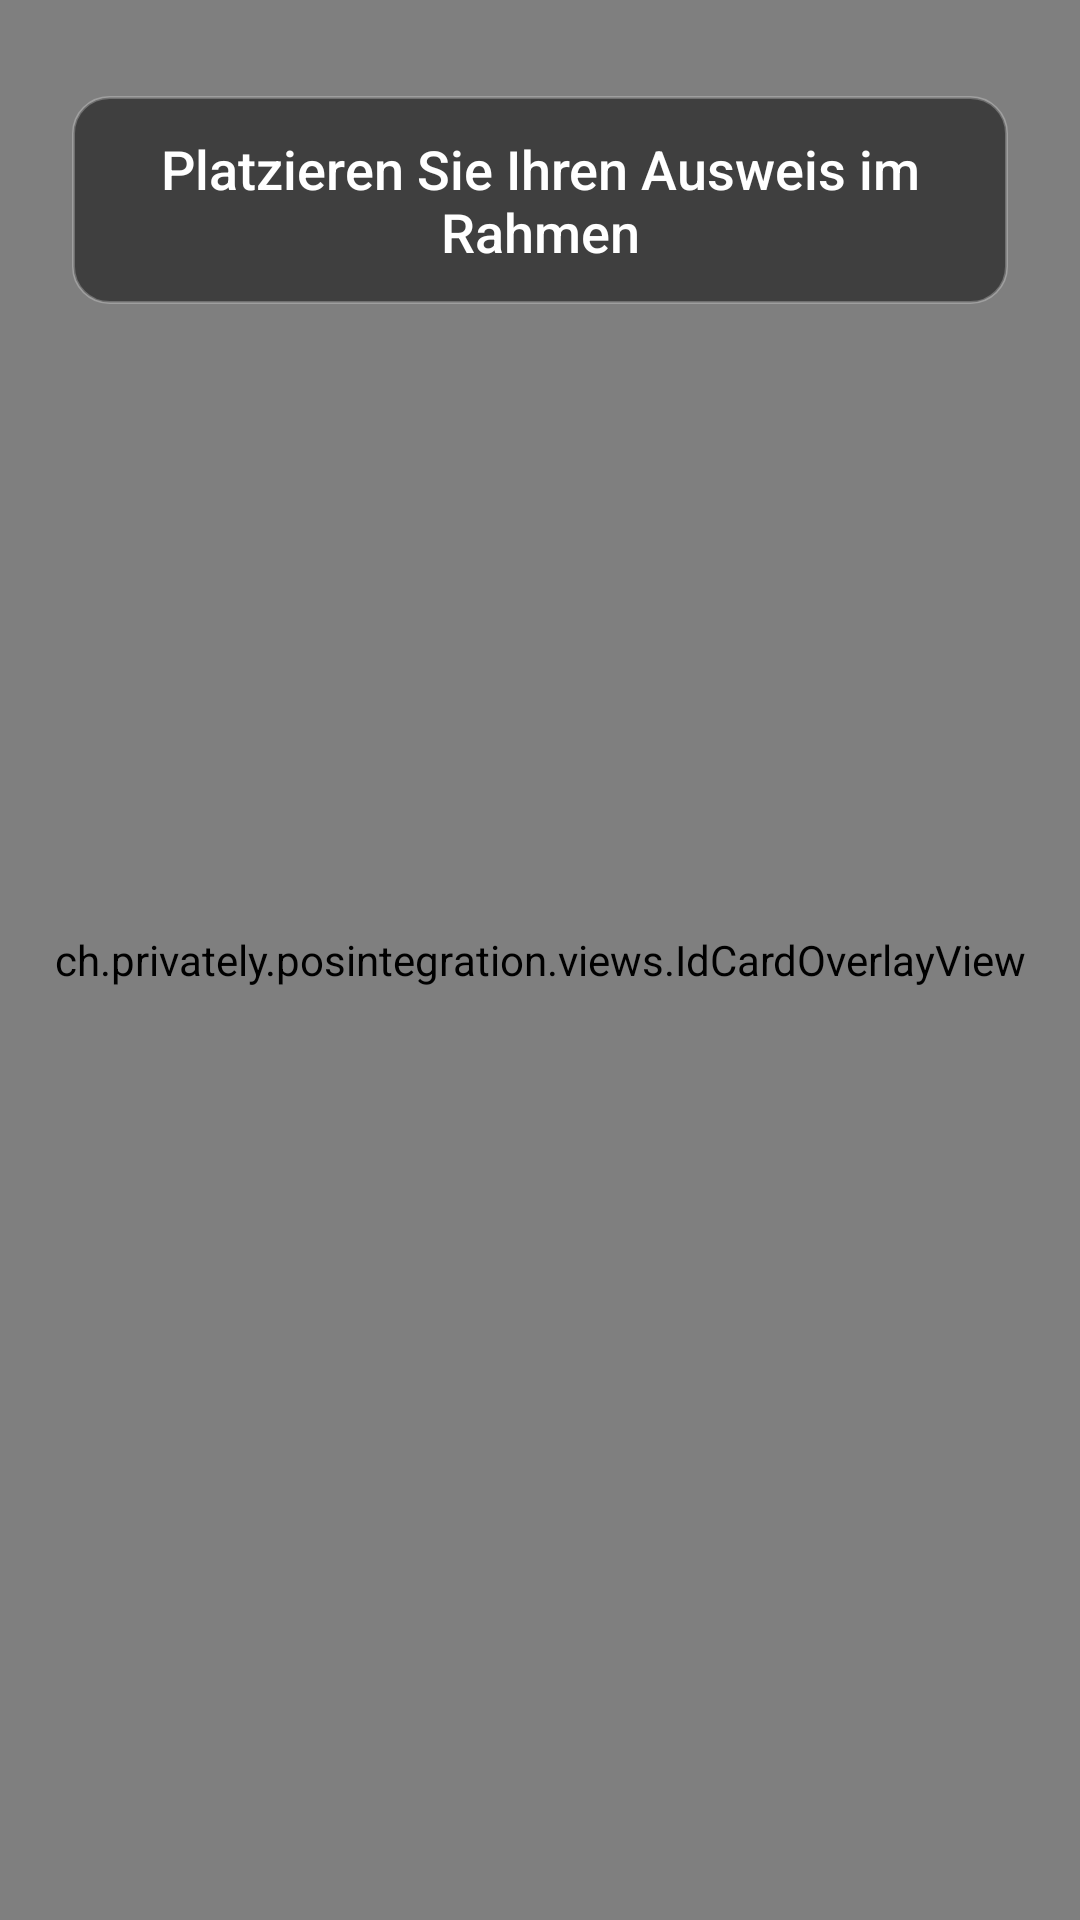

The Android layout XML behind this screen, and the referenced resources:
<!-- AndroidManifest.xml: activity theme Theme.PosIntegration -->
<!-- res/layout/activity_id_capture.xml -->
<?xml version="1.0" encoding="utf-8"?>
<FrameLayout
    xmlns:android="http://schemas.android.com/apk/res/android"
    android:layout_width="match_parent"
    android:layout_height="match_parent">

    
    <FrameLayout
        android:id="@+id/data_capture_view_container"
        android:layout_width="match_parent"
        android:layout_height="match_parent"/>

    
    <ch.privately.posintegration.views.IdCardOverlayView
        android:id="@+id/id_card_overlay"
        android:layout_width="match_parent"
        android:layout_height="match_parent"/>

    
    <TextView
        android:id="@+id/instruction_text"
        android:layout_width="match_parent"
        android:layout_height="wrap_content"
        android:layout_gravity="top|center_horizontal"
        android:layout_marginTop="32dp"
        android:layout_marginHorizontal="24dp"
        android:text="@string/id_placement_message"
        android:textColor="@android:color/white"
        android:textSize="18sp"
        android:textAlignment="center"
        android:background="@drawable/rounded_background"
        android:padding="12dp"
        android:fontFamily="sans-serif-medium" />

</FrameLayout>
<!-- resources referenced by this layout -->
<resources>
  <!-- drawable rounded_background (drawable) -->
  <?xml version="1.0" encoding="utf-8"?>
  <shape xmlns:android="http://schemas.android.com/apk/res/android"
      android:shape="rectangle">
      
      <solid android:color="#80000000" />
      
      <corners android:radius="12dp" />
      
      <stroke
          android:width="1dp"
          android:color="#40FFFFFF" />
          
  </shape>
  <string name="id_placement_message">Platzieren Sie Ihren Ausweis im Rahmen</string>
  <style name="Theme.PosIntegration" parent="Theme.AppCompat.Light.NoActionBar">
          
          <item name="colorPrimary">@color/primary</item>
          <item name="colorPrimaryVariant">@color/primary_variant</item>
          <item name="colorOnPrimary">@color/on_primary</item>
          
          <item name="colorSecondary">@color/secondary</item>
          <item name="colorSecondaryVariant">@color/secondary_variant</item>
          <item name="colorOnSecondary">@color/on_secondary</item>
          
          <item name="android:statusBarColor">?attr/colorPrimaryVariant</item>
          
      </style>
  <color name="primary">#2196F3</color>
  <color name="primary_variant">#1976D2</color>
  <color name="on_primary">#FFFFFF</color>
  <color name="secondary">#03DAC6</color>
  <color name="secondary_variant">#018786</color>
  <color name="on_secondary">#000000</color>
</resources>
